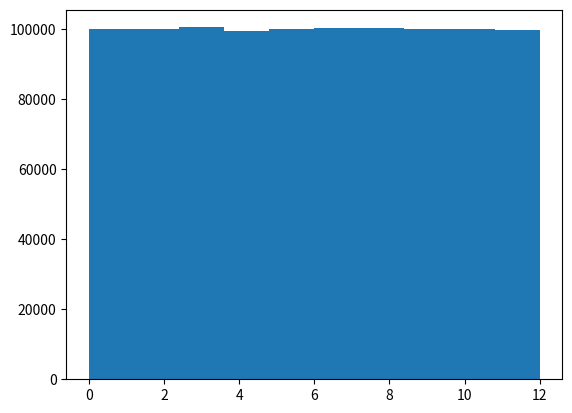

Here is the Python script that generated this plot:
import numpy as np
from matplotlib import pyplot as plt

#равномерное распределение U(0, 12)
res = np.random.uniform(0, 12, 1000000)
print(res[:10])

#гистограмма
plt.hist(res)
plt.show()

#среднее значение и дисперсия
print(np.mean(res))
print(np.var(res))

#вероятность ожидания автобуса до семи минут
print(len(res[res <= 7])/len(res))